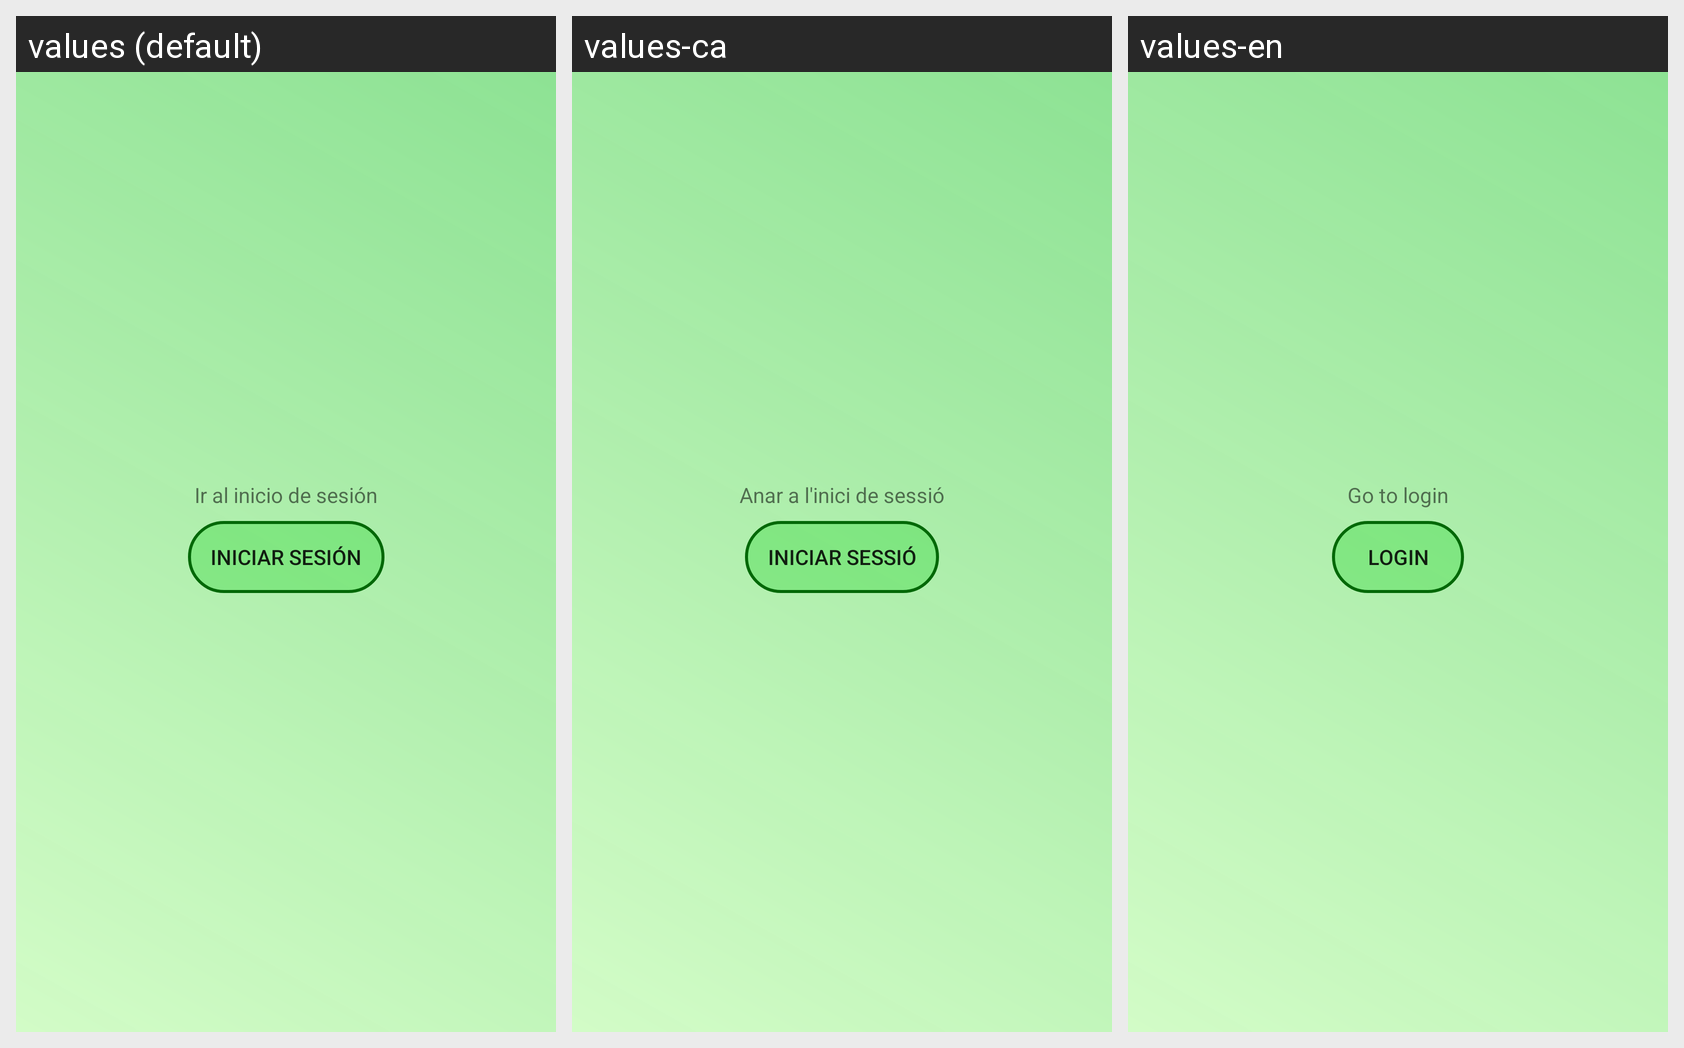

Locale-by-locale string values for the Android screen shown in this grid:
Android screen res/layout/register_message_activity.xml rendered under 3 locales, left to right: values (default), values-ca, values-en. Device: Nexus 5 (rendered at 1080×1920; each locale shown at half size, 540×960, under a caption strip naming it); theme AppTheme.
Strings drawn on this screen, with the default value and each locale's value (text and hints the layout hard-codes, and strings that could not be matched under every locale, appear in the picture but are not listed):

gotologin
  values: Ir al inicio de sesión
  values-ca: Anar a l'inici de sessió
  values-en: Go to login

loginConfirmationButton
  values: Iniciar sesión
  values-ca: Iniciar sessió
  values-en: Login
